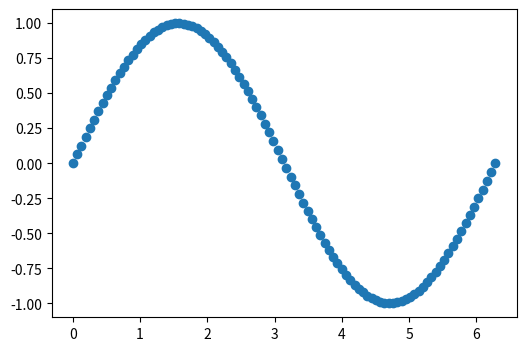
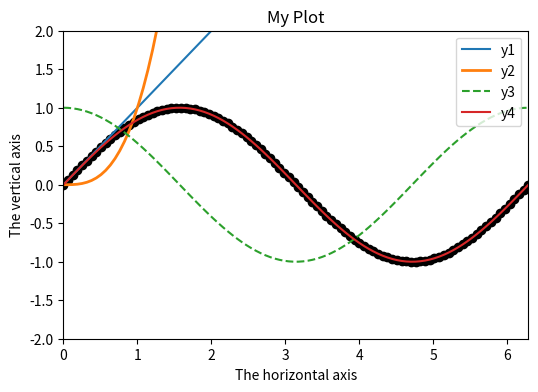
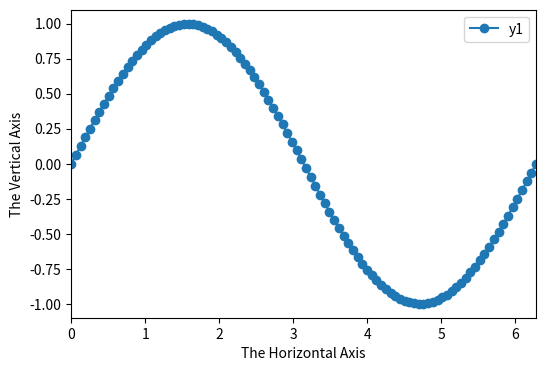
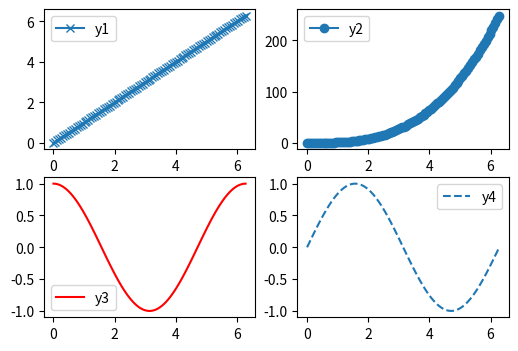
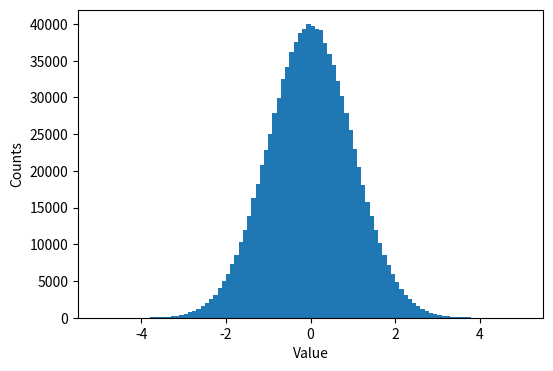

The matplotlib source for these figures, in order: (Note: this script raises an exception after producing the figures.)
# What version of the Stack am I using?
! echo $HOSTNAME
! eups list -s lsst_distrib

# Non-interactive plots
#%matplotlib inline 
#%matplotlib ipympl
# Enable interactive plots
%matplotlib widget 

import numpy as np
import matplotlib
import matplotlib.pyplot as plt

matplotlib.rcParams["figure.figsize"] = (6, 4)
matplotlib.rcParams["font.size"] = 10
matplotlib.rcParams["figure.dpi"] = 120

x = np.linspace(0, 2 * np.pi, 100)
y1 = x
y2 = x**3
y3 = np.cos(x)
y4 = np.sin(x)

plt.figure()
plt.scatter(x, y4)

plt.figure()
plt.plot(x, y1, 
         label='y1')
plt.plot(x, y2, 
         lw=2, label='y2')
plt.plot(x, y3, 
         ls='--', label='y3')
plt.scatter(x, y4, 
            c='black')
plt.plot(x, y4, label='y4')
plt.xlabel('The horizontal axis')
plt.ylabel('The vertical axis')
plt.title('My Plot')
plt.xlim(0., 2 * np.pi)
plt.ylim(-2, 2.)
plt.legend(loc='upper right')

def my_plotter(ax, data1, data2, param_dict):
    """
    A helper function to make a graph

    Parameters
    ----------
    ax : Axes
        The axes to draw to

    data1 : array
       The x data

    data2 : array
       The y data

    param_dict : dict
       Dictionary of kwargs to pass to ax.plot

    Returns
    -------
    out : list
        list of artists added
    """
    out = ax.plot(data1, data2, **param_dict)
    ax.legend()
    return out

fig, ax = plt.subplots(1, 1)
my_plotter(ax, x, y4, {'marker':'o', 'label':'y1'})
ax.set_xlabel('The Horizontal Axis')
ax.set_ylabel('The Vertical Axis')
ax.set_xlim(0, 2. * np.pi)

fig, ax = plt.subplots(2, 2)
my_plotter(ax[0][0], x, y1, {'marker':'x', 'label':'y1'})
my_plotter(ax[0][1], x, y2, {'marker':'o', 'label':'y2'})
my_plotter(ax[1][0], x, y3, {'color':'red', 'label':'y3'})
my_plotter(ax[1][1], x, y4, {'ls':'--', 'label':'y4'})
#plt.subplots_adjust(hspace=0, left=0.25) # Optionally adjust the layout

# Generate 1M random points from a normal distribution
z = np.random.normal(size=1000000)

bins = np.linspace(-5., 5, 101)
plt.figure()
plt.hist(z, bins=bins)
plt.xlabel('Value')
plt.ylabel('Counts')

%%time

import utils
data = utils.getData()

# In case we need to modify the utility function
#import importlib
#importlib.reload(utils)

print(data.keys())
data['HSC-I'].head()

from lsst.daf.persistence import Butler
REPO = '/datasets/hsc/repo/rerun/RC/w_2020_19/DM-24822'
butler = Butler(REPO)

# Available tracts: 9615  9697  9813
dataid = {'filter':'HSC-I', 'tract':9697, 'patch':'0,0'}
coadd_forced_src = butler.get('deepCoadd_forced_src', dataId=dataid)

# Full list of columns
#coadd_forced_src.getSchema().getNames()

plt.figure()
plt.scatter(data['HSC-G']['coord_ra'], data['HSC-G']['coord_dec'], marker='+', label='G')
plt.scatter(data['HSC-R']['coord_ra'], data['HSC-R']['coord_dec'], marker='x', label='R')
plt.scatter(data['HSC-I']['coord_ra'], data['HSC-I']['coord_dec'], marker='2', label='I')
plt.legend()
plt.xlabel('RA')
plt.ylabel('Dec')

# Variables to plot
concentration = data['HSC-I']['psf_mag'] - data['HSC-I']['cm_mag']
gr = data['HSC-G']['cm_mag'] - data['HSC-R']['cm_mag']
ri = data['HSC-R']['cm_mag'] - data['HSC-I']['cm_mag']

plt.figure()
# The vmin and vmax control the colorbar range 
# We're using a smaller point-like marker "."
# The "s" keywork argument controls the marker size
plt.scatter(gr, ri, 
            c=concentration, 
            vmin=-0.02, vmax=0.2,
            marker='.',s=1)
# Notice that we can use LaTeX math syntax in the plot labels
plt.xlabel('$g - r$')
plt.ylabel('$r - i$')
plt.colorbar(label='Concentration')

ext = (data['HSC-I']['base_ClassificationExtendedness_value'] == 1.)

# Single-panel figure
#plt.figure()
#plt.scatter(gr[ext], ri[ext],
#            marker='.', label='Galaxies')
#plt.scatter(gr[~ext], ri[~ext],
#            marker='.', label='Stars')
#plt.legend(loc='upper left')
#plt.xlabel('$g - r$')
#plt.ylabel('$r - i$')

# Two-panel figure
fig, ax = plt.subplots(1, 2, figsize=(10, 5))
ax[0].scatter(gr[ext], ri[ext],
              marker='.', label='Galaxies')
ax[0].scatter(gr[~ext], ri[~ext],
              marker='.', label='Stars')
ax[0].legend(loc='upper left')
ax[0].set_xlabel('$g - r$')
ax[0].set_ylabel('$r - i$')
ax[1].scatter(data['HSC-I']['cm_mag'][ext], 
              concentration[ext],
              marker='.', label='Galaxies')
ax[1].scatter(data['HSC-I']['cm_mag'][~ext], 
              concentration[~ext],
              marker='.', label='Stars')
ax[1].legend(loc='upper left')
ax[1].set_xlabel('$i$')
ax[1].set_ylabel('Concentration')
ax[1].set_ylim(-0.2, 1.)
plt.subplots_adjust(wspace=0.3, left=0.075)

bins = np.arange(16., 30., 0.5)

plt.figure()
plt.yscale('log')
kwargs = {'bins': bins,
          'histtype': 'step',
          'lw': 2}
plt.hist(data['HSC-I']['cm_mag'], **kwargs, label='All')
plt.hist(data['HSC-I']['cm_mag'][ext], **kwargs, label='Galaxies')
plt.hist(data['HSC-I']['cm_mag'][~ext], **kwargs, label='Stars')
plt.xlim(18., 26.)
plt.legend(loc='upper left')

plt.figure()
plt.hist2d(gr[~ext], ri[~ext], 
           norm=matplotlib.colors.LogNorm(),
           bins=51, cmap='plasma')
plt.colorbar(label='Counts')
plt.xlabel('$g - r$')
plt.ylabel('$r - i$')
plt.xlim(-0.5, 2.5)
plt.ylim(-0.5, 2.5)

from scipy.stats import kde

def contour(ax, x, y, nbins=51, **kwargs):
    data = np.vstack([x, y])
    k = kde.gaussian_kde(data)
    xi, yi = np.mgrid[x.min():x.max():nbins*1j, y.min():y.max():nbins*1j]
    zi = k(np.vstack([xi.flatten(), yi.flatten()]))
    ax.contour(xi, yi, zi.reshape(xi.shape), **kwargs)

fig, ax = plt.subplots(1,1)
#contour(ax, gr[ext], ri[ext], cmap='Reds')
#contour(ax, gr[~ext], ri[~ext], cmap='Blues')
ax.scatter(gr[ext], ri[ext], s=1, edgecolor='none', c='black', alpha=0.5)
ax.scatter(gr[~ext], ri[~ext], s=1, edgecolor='none', c='red', alpha=0.5)
contour(ax, gr[ext], ri[ext], colors='black')
contour(ax, gr[~ext], ri[~ext], colors='red')
#ax.legend()
ax.set_xlabel('$g - r$')
ax.set_ylabel('$r - i$')
ax.set_xlim(-0.5, 2.5)
ax.set_ylim(-0.5, 2.5)

